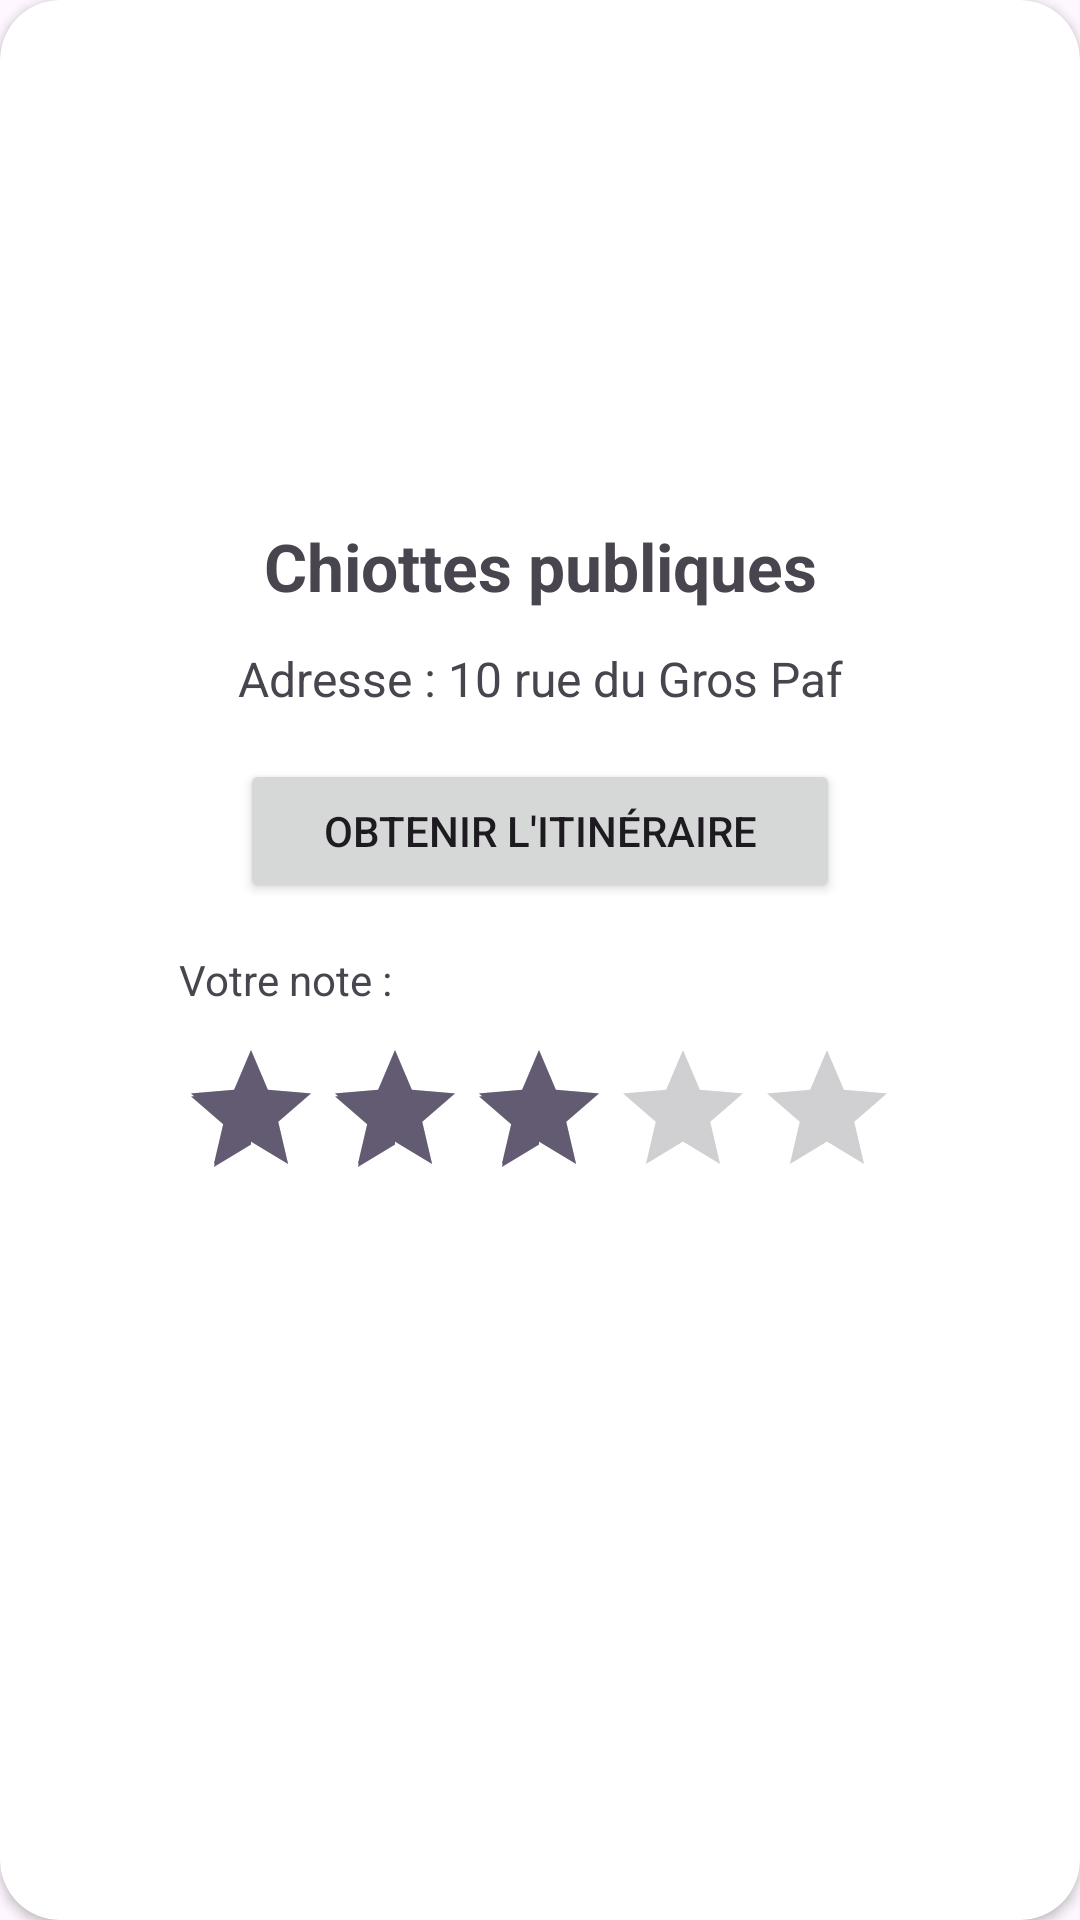

Reconstruct the res/layout file that produces this screen, plus the resources it refers to.
<!-- AndroidManifest.xml: application theme Theme.Toilets_finder -->
<!-- res/layout/bottom_sheet.xml -->
<?xml version="1.0" encoding="utf-8"?>
<LinearLayout xmlns:android="http://schemas.android.com/apk/res/android"
    xmlns:app="http://schemas.android.com/apk/res-auto"
    xmlns:tools="http://schemas.android.com/tools"
    android:layout_width="match_parent"
    android:layout_height="wrap_content"
    android:orientation="vertical"
    tools:context=".MarkerInfoBottomSheet">

    

    

    

    

    

    <androidx.cardview.widget.CardView
        android:layout_width="match_parent"
        android:layout_height="match_parent"
        app:cardCornerRadius="20dp">

        <androidx.constraintlayout.widget.ConstraintLayout
            android:layout_width="match_parent"
            android:layout_height="match_parent"
            tools:context=".MarkerInfoBottomSheet">

            
            <ImageView
                android:id="@+id/bottom_sheet_image"
                android:layout_width="140dp"
                android:layout_height="140dp"
                android:layout_marginTop="20dp"
                android:scaleType="centerCrop"
                android:src="@drawable/ic_launcher_background"
                app:layout_constraintLeft_toLeftOf="parent"
                app:layout_constraintRight_toRightOf="parent"
                app:layout_constraintTop_toTopOf="parent" />

            
            <TextView
                android:id="@+id/bottom_sheet_type"
                android:layout_width="wrap_content"
                android:layout_height="wrap_content"
                android:layout_marginTop="14dp"
                android:text="Chiottes publiques"
                android:textSize="22sp"
                android:textStyle="bold"
                app:layout_constraintEnd_toEndOf="@+id/bottom_sheet_image"
                app:layout_constraintLeft_toLeftOf="parent"
                app:layout_constraintStart_toStartOf="@+id/bottom_sheet_image"
                app:layout_constraintTop_toBottomOf="@+id/bottom_sheet_image" />

            

            

            
            <TextView
                android:id="@+id/bottom_sheet_address"
                android:layout_width="wrap_content"
                android:layout_height="wrap_content"
                android:layout_marginTop="12dp"
                android:text="Adresse : 10 rue du Gros Paf"
                android:textSize="16sp"
                app:layout_constraintEnd_toEndOf="@+id/bottom_sheet_image"
                app:layout_constraintLeft_toLeftOf="parent"
                app:layout_constraintStart_toStartOf="@+id/bottom_sheet_image"
                app:layout_constraintTop_toBottomOf="@+id/bottom_sheet_type" />

            <Button
                android:id="@+id/bottom_sheet_navigation"
                android:layout_width="200dp"
                android:layout_height="wrap_content"
                android:layout_marginTop="16dp"
                android:text="Obtenir l'itinéraire"
                app:layout_constraintEnd_toEndOf="parent"
                app:layout_constraintStart_toStartOf="parent"
                app:layout_constraintTop_toBottomOf="@+id/bottom_sheet_address" />

            <RatingBar
                android:id="@+id/bottom_sheet_rating"
                android:layout_width="wrap_content"
                android:layout_height="wrap_content"
                android:layout_marginTop="10dp"
                android:numStars="5"
                android:rating="3"
                android:stepSize="0.5"
                app:layout_constraintHorizontal_bias="0.497"
                app:layout_constraintLeft_toLeftOf="parent"
                app:layout_constraintRight_toRightOf="parent"
                app:layout_constraintTop_toBottomOf="@+id/textView" />

            <LinearLayout
                android:layout_width="match_parent"
                android:layout_height="match_parent"
                android:orientation="horizontal"></LinearLayout>

            <TextView
                android:id="@+id/textView"
                android:layout_width="wrap_content"
                android:layout_height="wrap_content"
                android:layout_marginTop="16dp"
                android:text="Votre note :"
                app:layout_constraintStart_toStartOf="@+id/bottom_sheet_rating"
                app:layout_constraintTop_toBottomOf="@+id/bottom_sheet_navigation" />

        </androidx.constraintlayout.widget.ConstraintLayout>
    </androidx.cardview.widget.CardView>

</LinearLayout>
<!-- resources referenced by this layout -->
<resources>
  <style name="Theme.Toilets_finder" parent="Base.Theme.Toilets_finder" />
  <style name="Base.Theme.Toilets_finder" parent="Theme.Material3.DayNight.NoActionBar">
          
          
      </style>
</resources>
